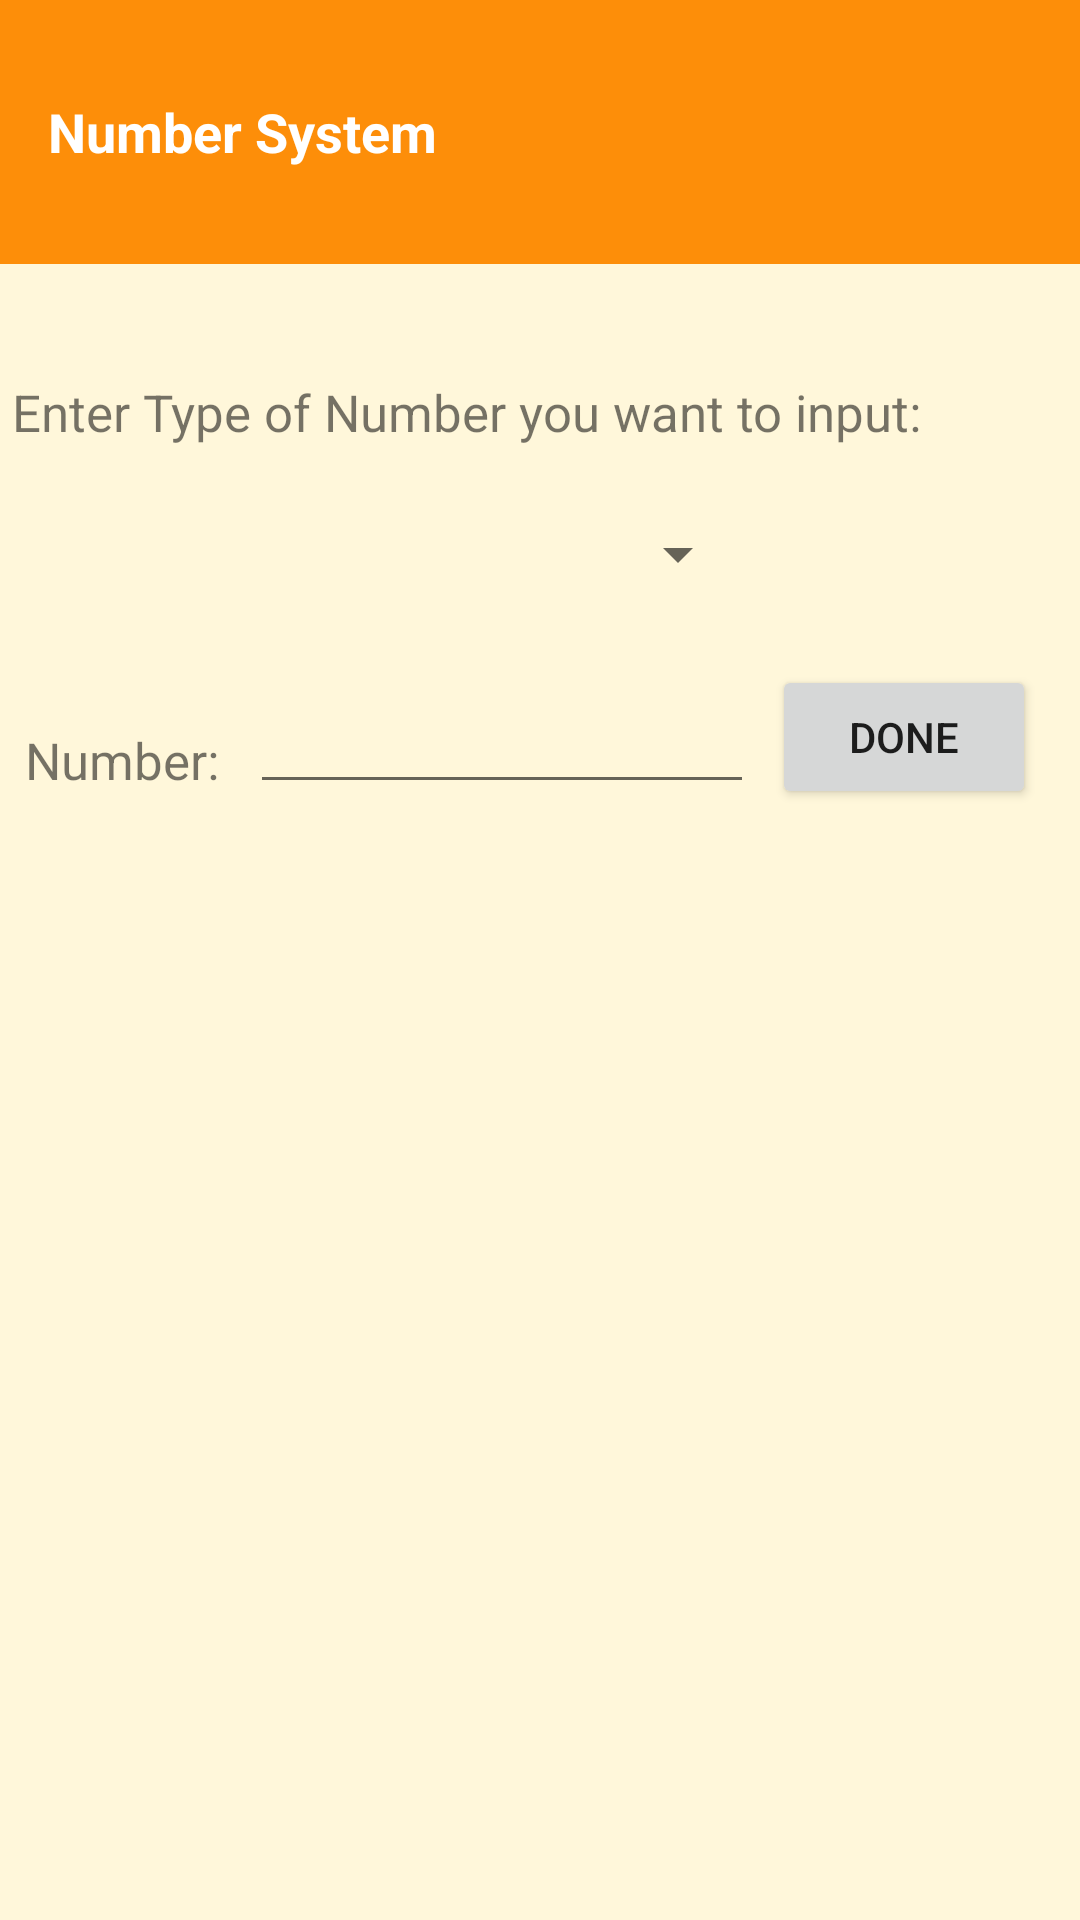

Reconstruct the res/layout file that produces this screen, plus the resources it refers to.
<!-- AndroidManifest.xml: application theme AppTheme -->
<!-- res/layout/activity_number_system.xml -->
<?xml version="1.0" encoding="utf-8"?>
<LinearLayout
    xmlns:android="http://schemas.android.com/apk/res/android"
    xmlns:tools="http://schemas.android.com/tools"
    xmlns:app="http://schemas.android.com/apk/res-auto"
    android:layout_width="match_parent"
    android:layout_height="match_parent"
    android:background="@color/tan_background"
    android:orientation="vertical"
    tools:context="com.example.nipun.myapp1.MainActivity">

    <TextView
        android:id="@+id/num"
        style="@style/CategoryStyle"
        android:background="@color/category_numbers"
        android:text="Number System" />

    <TextView
        android:id="@+id/textView"
        android:layout_width="wrap_content"
        android:layout_height="wrap_content"
        android:padding="4dp"
        android:layout_marginTop="34dp"
        android:textSize="17sp"
        android:text="Enter Type of Number you want to input:" />

    <Spinner
        android:id="@+id/spinner"
        android:layout_width="150dp"
        android:layout_height="wrap_content"
        android:layout_marginTop="20dp"
        android:layout_marginLeft="100dp"
        />



    <LinearLayout
        android:layout_width="wrap_content"
        android:layout_height="wrap_content"
        android:orientation="horizontal">
        <TextView
            android:id="@+id/textView1"
            android:layout_width="wrap_content"
            android:layout_height="wrap_content"
            android:padding="4dp"
            android:layout_marginTop="34dp"
            android:textSize="17sp"
            android:text=" Number: " />
    <EditText
        android:id="@+id/number"
        android:layout_width="wrap_content"
        android:layout_height="wrap_content"
        android:layout_marginTop="30dp"
        android:layout_marginLeft="2dp"
        android:ems="8"
        android:inputType="number"
        />
    <Button
        android:layout_width="wrap_content"
        android:layout_height="wrap_content"
        android:text="Done"
        android:layout_marginTop="25dp"
        android:layout_marginLeft="6dp"
        android:onClick="calculateNS"/>
    </LinearLayout>

    <TextView
        android:id="@+id/display1"
        android:layout_height="wrap_content"
        android:layout_width="wrap_content"
        android:layout_marginTop="30dp"
        android:layout_marginLeft="13dp"
        android:textSize="17sp"
        android:visibility="gone"/>
    <TextView
        android:id="@+id/display2"
        android:layout_height="wrap_content"
        android:layout_width="wrap_content"
        android:layout_marginTop="30dp"
        android:layout_marginLeft="13dp"
        android:textSize="17sp"
        android:visibility="gone"/>
    <TextView
        android:id="@+id/display3"
        android:layout_height="wrap_content"
        android:layout_width="wrap_content"
        android:layout_marginTop="30dp"
        android:layout_marginLeft="13dp"
        android:textSize="17sp"
        android:visibility="gone"/>
    <TextView
        android:id="@+id/display4"
        android:layout_height="wrap_content"
        android:layout_width="wrap_content"
        android:layout_marginTop="30dp"
        android:layout_marginLeft="13dp"
        android:textSize="17sp"
        android:visibility="gone"/>


</LinearLayout>
<!-- resources referenced by this layout -->
<resources>
  <color name="category_numbers">#FD8E09</color>
  <color name="tan_background">#FFF7DA</color>
  <style name="CategoryStyle">
          <item name="android:layout_width">match_parent</item>
          <item name="android:layout_height">@dimen/list_item_height</item>
          <item name="android:gravity">center_vertical</item>
          <item name="android:padding">16dp</item>
          <item name="android:textColor">@android:color/white</item>
          <item name="android:textStyle">bold</item>
          <item name="android:textAppearance">?android:textAppearanceMedium</item>
      </style>
  <style name="AppTheme" parent="Theme.AppCompat.Light.DarkActionBar">
          
          <item name="colorPrimary">@color/primary_color</item>
          <item name="colorPrimaryDark">@color/primary_dark_color</item>
          <item name="colorAccent">@color/colorAccent</item>
      </style>
  <dimen name="list_item_height">88dp</dimen>
  <color name="primary_color">#4A312A</color>
  <color name="primary_dark_color">#2F1D1A</color>
  <color name="colorAccent">#16AFCA</color>
</resources>
